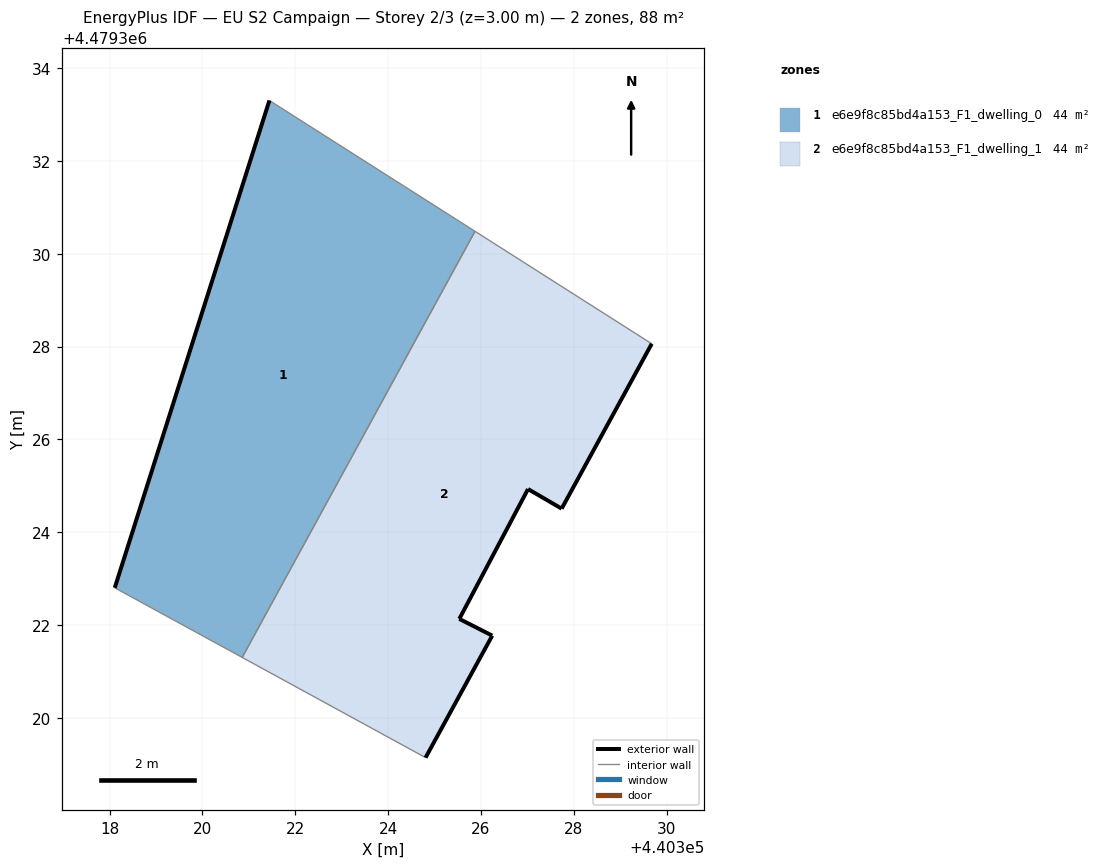
=== STOREY PLAN SPEC (per zone: floor XY polygon, exterior-wall plan segments, windows/doors) ===
zone 1: e6e9f8c85bd4a153_F1_dwelling_0  (44.3 m²)
  floor: (440320.86, 4479321.30) (440325.87, 4479330.48) (440321.44, 4479333.30) (440318.11, 4479322.80)
  exterior wall: (440318.11, 4479322.80) – (440321.44, 4479333.30)  [11.0 m]
  interior walls: 3
zone 2: e6e9f8c85bd4a153_F1_dwelling_1  (43.8 m²)
  floor: (440326.24, 4479321.77) (440325.53, 4479322.13) (440327.01, 4479324.93) (440327.74, 4479324.51) (440329.68, 4479328.06) (440329.66, 4479328.07) (440325.87, 4479330.48) (440320.86, 4479321.30) (440324.81, 4479319.14)
  exterior wall: (440329.68, 4479328.06) – (440327.74, 4479324.51)  [4.0 m]
  exterior wall: (440327.74, 4479324.51) – (440327.01, 4479324.93)  [0.8 m]
  exterior wall: (440327.01, 4479324.93) – (440325.53, 4479322.13)  [3.2 m]
  exterior wall: (440325.53, 4479322.13) – (440326.24, 4479321.77)  [0.8 m]
  exterior wall: (440326.24, 4479321.77) – (440324.81, 4479319.14)  [3.0 m]
  interior walls: 4

=== DERIVED (storey summary) ===
Building: EU S2 Campaign
Storey: 2 of 3  (floor level z = 3.00 m)
Storey gross floor area: 88.1 m²
Zones on this storey: 2
  - e6e9f8c85bd4a153_F1_dwelling_0: floor 44.3 m²; exterior wall 11.0 m (33.0 m²); WWR 0.0%
  - e6e9f8c85bd4a153_F1_dwelling_1: floor 43.8 m²; exterior wall 11.8 m (35.5 m²); WWR 0.0%
Zone adjacency (shared interzone walls):
  - e6e9f8c85bd4a153_F1_dwelling_0 ↔ e6e9f8c85bd4a153_F1_dwelling_1